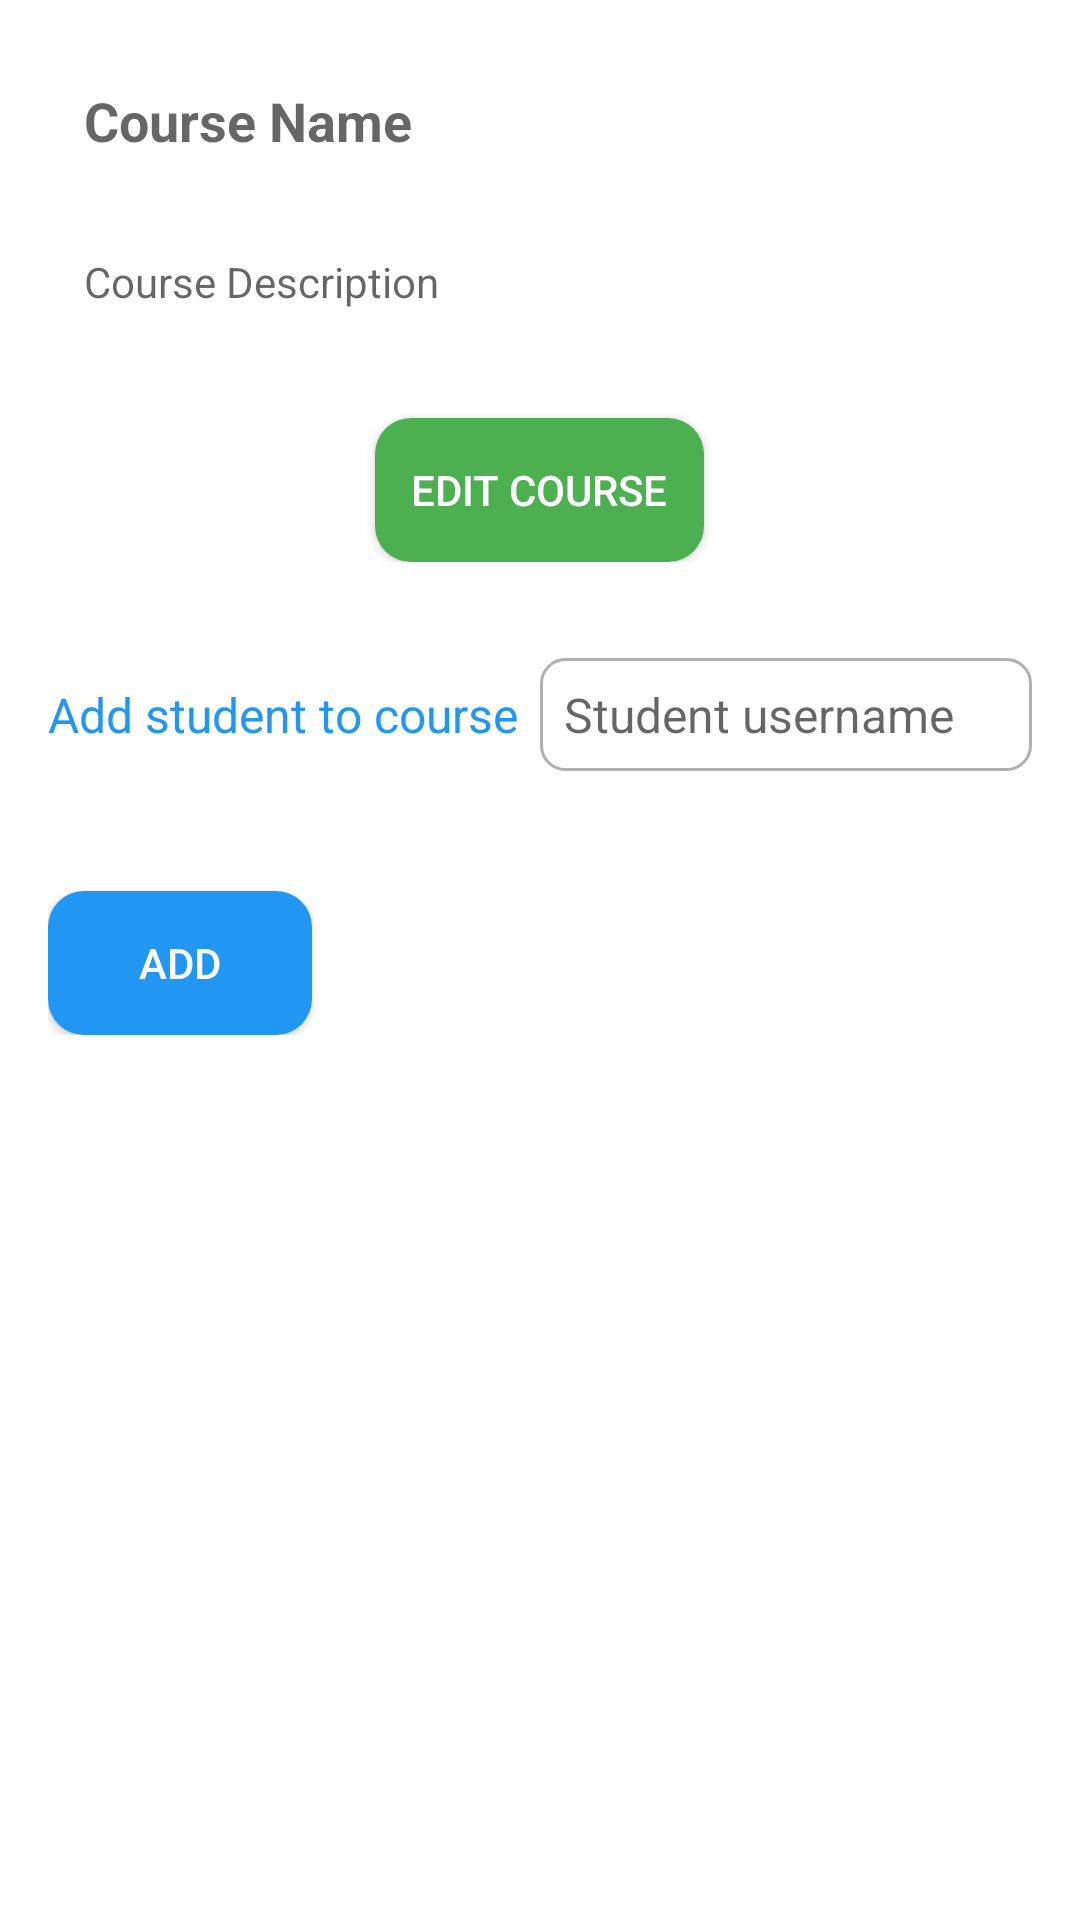

The Android layout XML behind this screen, and the referenced resources:
<!-- AndroidManifest.xml: application theme Theme.LearningSquare -->
<!-- res/layout/fragment_course_details.xml -->
<?xml version="1.0" encoding="utf-8"?>
<androidx.constraintlayout.widget.ConstraintLayout
    xmlns:android="http://schemas.android.com/apk/res/android"
    xmlns:app="http://schemas.android.com/apk/res-auto"
    xmlns:tools="http://schemas.android.com/tools"
    android:layout_width="match_parent"
    android:layout_height="match_parent"
    tools:context=".ui.courses.CourseDetailsFragment">

    <LinearLayout
        android:id="@+id/courseDetailsSection"
        android:layout_width="0dp"
        android:layout_height="wrap_content"
        android:orientation="vertical"
        android:padding="16dp"
        app:layout_constraintTop_toTopOf="parent"
        app:layout_constraintStart_toStartOf="parent"
        app:layout_constraintEnd_toEndOf="parent">

        <EditText
            android:id="@+id/courseNameEditText"
            android:layout_width="match_parent"
            android:layout_height="wrap_content"
            android:autofillHints="Enter Course Name"
            style="@style/InputField"
            android:enabled="true"
            android:inputType="text"
            android:visibility="visible"
            android:background="@null"
            android:textSize="18sp"
            android:hint="@string/course_name"
            android:textStyle="bold" />

        <EditText
            android:id="@+id/courseDescriptionEditText"
            android:layout_width="match_parent"
            android:layout_height="wrap_content"
            android:autofillHints="Enter Course Description"
            style="@style/InputField"
            android:enabled="true"
            android:background="@null"
            android:inputType="text"
            android:visibility="visible"
            android:textSize="14sp"
            android:hint="@string/course_description"
            android:layout_marginTop="8dp" />

        <Button
            android:id="@+id/editCourseButton"
            android:layout_width="wrap_content"
            android:layout_height="wrap_content"
            android:text="@string/edit_course"
            android:background="@drawable/rounded_button"
            android:backgroundTint="#4CAF50"
            android:textColor="@android:color/white"
            android:layout_marginTop="24dp"
            android:layout_gravity="center_horizontal" />
    </LinearLayout>

    <LinearLayout
        android:id="@+id/addStudentLayout"
        android:layout_width="0dp"
        android:layout_height="wrap_content"
        android:orientation="horizontal"
        android:padding="16dp"
        app:layout_constraintTop_toBottomOf="@id/courseDetailsSection"
        app:layout_constraintStart_toStartOf="parent"
        app:layout_constraintEnd_toEndOf="parent">

        <TextView
            android:id="@+id/addStudentLabel"
            android:layout_width="0dp"
            android:layout_height="wrap_content"
            android:layout_weight="1"
            android:text="@string/add_student_to_course"
            android:textColor="#2196F3"
            android:textSize="16sp"/>

        <EditText
            android:id="@+id/studentUserNameInput"
            android:layout_width="0dp"
            android:layout_height="wrap_content"
            android:layout_weight="1"
            style="@style/InputField"
            android:autofillHints="studentUsername"
            android:hint="@string/student_username"
            android:inputType="text"
            android:padding="8dp" />
    </LinearLayout>

    <LinearLayout
        android:id="@+id/addStudentGroup"
        android:layout_width="0dp"
        android:layout_height="wrap_content"
        android:orientation="vertical"
        android:paddingStart="16dp"
        android:paddingTop="8dp"
        app:layout_constraintTop_toBottomOf="@id/addStudentLayout"
        app:layout_constraintStart_toStartOf="parent"
        app:layout_constraintEnd_toEndOf="parent">

        <Button
            android:id="@+id/addStudentButton"
            android:layout_width="wrap_content"
            android:layout_height="wrap_content"
            android:text="@string/add"
            android:background="@drawable/rounded_button"
            android:backgroundTint="#2196F3"
            android:textColor="@android:color/white"
            android:layout_marginTop="16dp"
            android:padding="8dp" />

        <TextView
            android:id="@+id/notifyUserTextView"
            android:layout_width="wrap_content"
            android:layout_height="wrap_content"
            android:visibility="gone" />

    </LinearLayout>

    <androidx.recyclerview.widget.RecyclerView
        android:id="@+id/recyclerViewStudents"
        android:layout_width="0dp"
        android:layout_height="0dp"
        app:layout_constraintTop_toBottomOf="@+id/addStudentGroup"
        app:layout_constraintBottom_toBottomOf="parent"
        app:layout_constraintStart_toStartOf="parent"
        app:layout_constraintEnd_toEndOf="parent"
        android:padding="16dp" />

</androidx.constraintlayout.widget.ConstraintLayout>
<!-- resources referenced by this layout -->
<resources>
  <!-- drawable rounded_button (drawable) -->
  <?xml version="1.0" encoding="utf-8"?>
  <shape xmlns:android="http://schemas.android.com/apk/res/android" android:shape="rectangle">
      <solid android:color="?attr/colorPrimary"/>
      <corners android:radius="12dp"/>
      <padding android:left="12dp" android:top="8dp" android:right="12dp" android:bottom="8dp"/>
  </shape>
  <string name="add">Add</string>
  <string name="add_student_to_course">Add student to course</string>
  <string name="course_description">Course Description</string>
  <string name="course_name">Course Name</string>
  <string name="edit_course">Edit Course</string>
  <string name="student_username">Student username</string>
  <style name="InputField">
          <item name="android:layout_width">match_parent</item>
          <item name="android:layout_height">wrap_content</item>
          <item name="android:padding">12dp</item>
          <item name="android:background">@drawable/input_background</item>
          <item name="android:textSize">16sp</item>
      </style>
  <style name="Theme.LearningSquare" parent="Theme.MaterialComponents.DayNight.NoActionBar">
      </style>
  <!-- drawable input_background (drawable) -->
  <shape xmlns:android="http://schemas.android.com/apk/res/android" android:shape="rectangle">
      <corners android:radius="8dp"/>
      <solid android:color="@android:color/white"/>
      <stroke android:width="1dp" android:color="@color/gray"/>
      <padding android:left="16dp" android:right="16dp"/>
  </shape>
  <color name="gray">#B0B0B0</color>
</resources>
